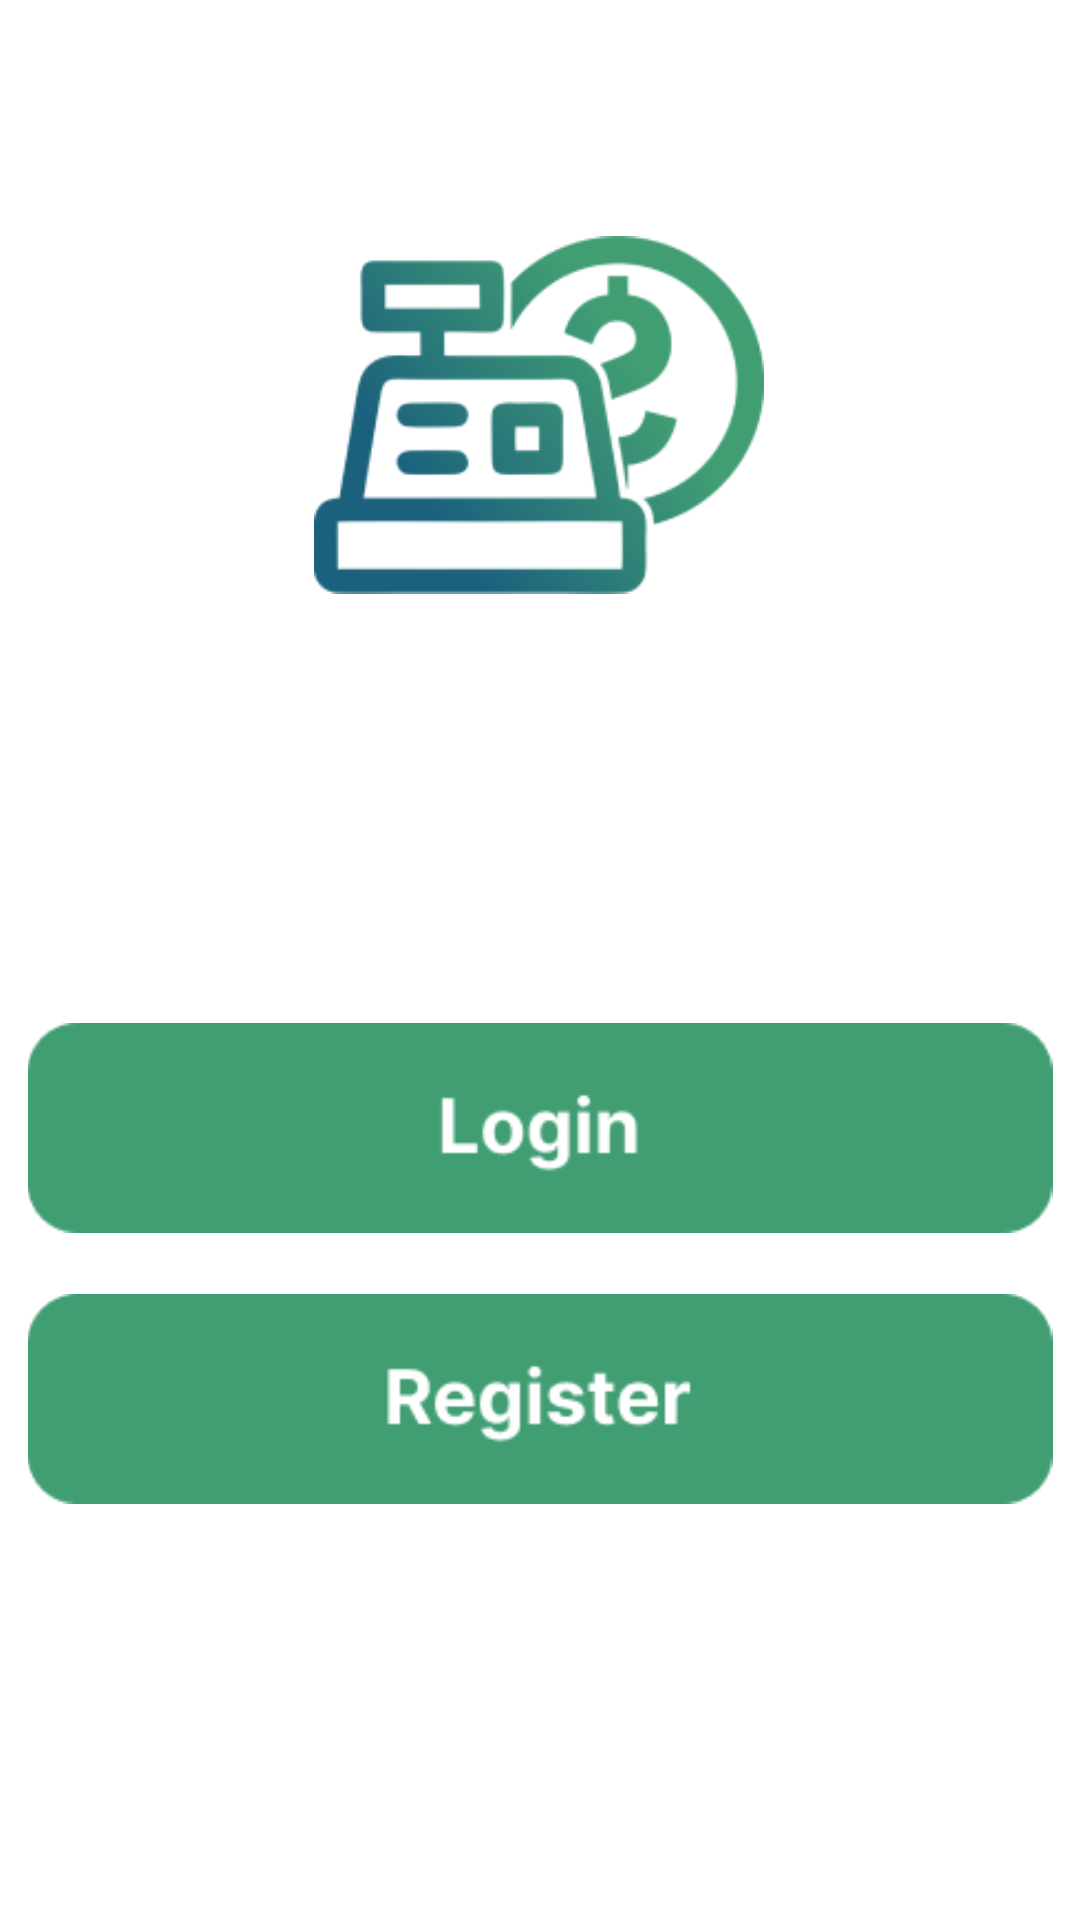

Produce the Android XML layout that renders to this screen, including the resource entries it uses.
<!-- AndroidManifest.xml: application theme Theme.Kasirapp -->
<!-- res/layout/activity_halamanutama.xml -->
<?xml version="1.0" encoding="utf-8"?>
<androidx.constraintlayout.widget.ConstraintLayout xmlns:android="http://schemas.android.com/apk/res/android"
    xmlns:app="http://schemas.android.com/apk/res-auto"
    xmlns:tools="http://schemas.android.com/tools"
    android:layout_width="match_parent"
    android:layout_height="match_parent"
    tools:context=".halamanutama">

    <ImageView
        android:id="@+id/lgkasir"
        android:layout_width="150dp"
        android:layout_height="150dp"
        android:contentDescription="@string/logo"
        android:src="@drawable/logo"
        app:layout_constraintBottom_toBottomOf="parent"
        app:layout_constraintHorizontal_bias="0.498"
        app:layout_constraintLeft_toLeftOf="parent"
        app:layout_constraintRight_toRightOf="parent"
        app:layout_constraintTop_toTopOf="parent"
        app:layout_constraintVertical_bias="0.129"
        tools:ignore="MissingConstraints" />

    <ImageView
        android:id="@+id/i_login"
        android:layout_width="350dp"
        android:layout_height="70dp"
        android:layout_marginStart="5dp"
        android:layout_marginEnd="5dp"
        android:contentDescription="logo"
        android:src="@drawable/imglogin"
        app:layout_constraintBottom_toBottomOf="parent"
        app:layout_constraintEnd_toEndOf="parent"
        app:layout_constraintHorizontal_bias="0.462"
        app:layout_constraintLeft_toLeftOf="parent"
        app:layout_constraintRight_toRightOf="parent"
        app:layout_constraintStart_toStartOf="parent"
        app:layout_constraintTop_toTopOf="parent"
        app:layout_constraintVertical_bias="0.598"
        tools:ignore="MissingConstraints" />

    <ImageView
        android:id="@+id/i_register"
        android:layout_width="350dp"
        android:layout_height="70dp"
        android:layout_marginStart="5dp"
        android:layout_marginEnd="5dp"
        android:contentDescription="@string/imglogin"
        android:src="@drawable/imgregister"
        app:layout_constraintBottom_toBottomOf="parent"
        app:layout_constraintEnd_toEndOf="parent"
        app:layout_constraintHorizontal_bias="0.456"
        app:layout_constraintLeft_toLeftOf="parent"
        app:layout_constraintRight_toRightOf="parent"
        app:layout_constraintStart_toStartOf="parent"
        app:layout_constraintTop_toTopOf="parent"
        app:layout_constraintVertical_bias="0.757"
        tools:ignore="MissingConstraints" />

</androidx.constraintlayout.widget.ConstraintLayout>
<!-- resources referenced by this layout -->
<resources>
  <!-- drawable imglogin: png bitmap (drawable-v24, 1767 bytes) -->
  <!-- drawable imgregister: png bitmap (drawable-v24, 2381 bytes) -->
  <!-- drawable logo: png bitmap (drawable-v24, 14373 bytes) -->
  <string name="imglogin">logo</string>
  <string name="logo">logo</string>
  <style name="Theme.Kasirapp" parent="Theme.MaterialComponents.DayNight.DarkActionBar">
          
          <item name="colorPrimary">@color/purple_500</item>
          <item name="colorPrimaryVariant">@color/purple_700</item>
          <item name="colorOnPrimary">@color/white</item>
          
          <item name="colorSecondary">@color/teal_200</item>
          <item name="colorSecondaryVariant">@color/teal_700</item>
          <item name="colorOnSecondary">@color/black</item>
          
          <item name="android:statusBarColor" tools:targetApi="l">?attr/colorPrimaryVariant</item>
          
      </style>
  <!-- not gathered from this repository: default colours our renderer supplied (Android Studio template values) -->
  <color name="purple_500">#FF6200EE</color>
  <color name="purple_700">#FF3700B3</color>
  <color name="teal_200">#FF03DAC5</color>
  <color name="teal_700">#FF018786</color>
  <color name="black">#FF000000</color>
  <color name="white">#FFFFFFFF</color>
</resources>
